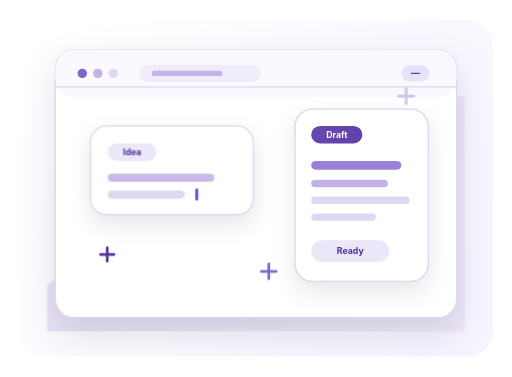
t = 0.00 s
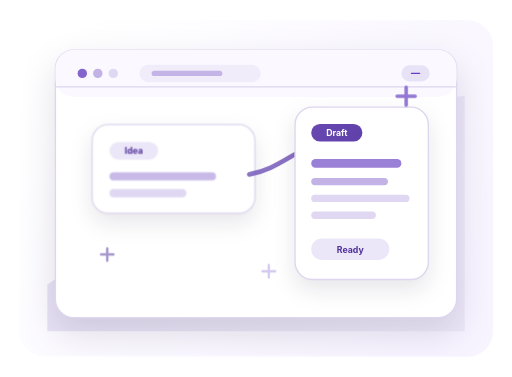
t = 0.90 s
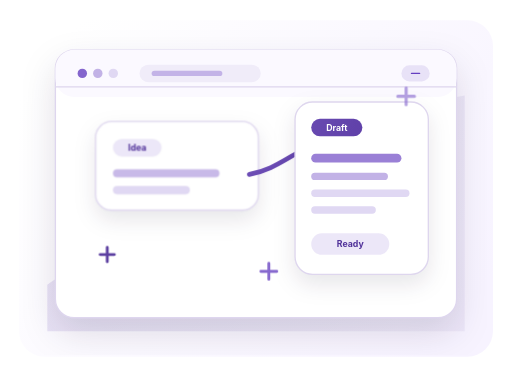
t = 2.03 s
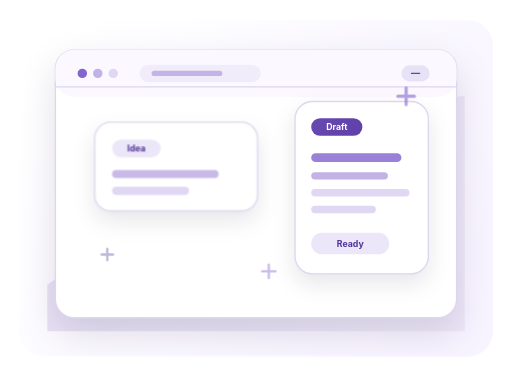
t = 3.17 s
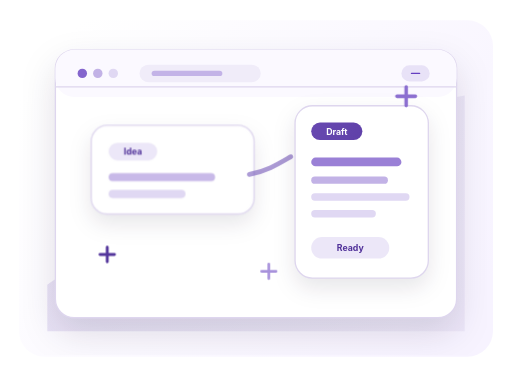
t = 4.19 s
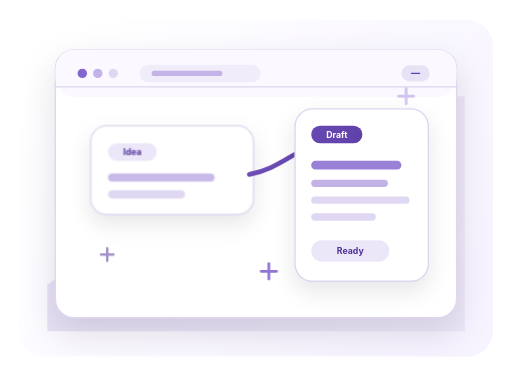
t = 5.17 s

The animated SVG that drew these frames (rendered in a browser with its animation timeline set to each time). Animation: 5 CSS @keyframes rules; one cycle of 6.30 s, repeats indefinitely.

<svg viewBox="0 0 760 560" xmlns="http://www.w3.org/2000/svg" role="img" aria-labelledby="title desc">
  <title id="title">WriteFlow drafting preview</title>
  <desc id="desc">A minimal animated preview showing an idea becoming a clean draft.</desc>
  <defs>
    <linearGradient id="surface" x1="90" y1="64" x2="672" y2="492" gradientUnits="userSpaceOnUse">
      <stop stop-color="#FFFFFF"/>
      <stop offset="1" stop-color="#F7F3FF"/>
    </linearGradient>
    <linearGradient id="accent" x1="165" y1="159" x2="579" y2="410" gradientUnits="userSpaceOnUse">
      <stop stop-color="#8465CD"/>
      <stop offset="1" stop-color="#51329A"/>
    </linearGradient>
    <linearGradient id="softAccent" x1="127" y1="136" x2="617" y2="454" gradientUnits="userSpaceOnUse">
      <stop stop-color="#8465CD" stop-opacity=".18"/>
      <stop offset="1" stop-color="#51329A" stop-opacity=".06"/>
    </linearGradient>
    <filter id="shadow" x="34" y="27" width="688" height="500" filterUnits="userSpaceOnUse" color-interpolation-filters="sRGB">
      <feDropShadow dx="0" dy="22" stdDeviation="26" flood-color="#140C27" flood-opacity=".12"/>
    </filter>
    <filter id="smallShadow" x="0" y="0" width="760" height="560" filterUnits="userSpaceOnUse" color-interpolation-filters="sRGB">
      <feDropShadow dx="0" dy="14" stdDeviation="16" flood-color="#140C27" flood-opacity=".10"/>
    </filter>
    <style>
      #draftCard {
        animation: floatDraft 5.4s ease-in-out infinite;
        transform-box: fill-box;
        transform-origin: center;
      }

      #ideaChip {
        animation: floatChip 4.8s ease-in-out infinite;
        transform-box: fill-box;
        transform-origin: center;
      }

      #flowLine {
        stroke-dasharray: 210;
        stroke-dashoffset: 210;
        animation: drawFlow 3.6s ease-in-out infinite;
      }

      #sparkOne,
      #sparkTwo,
      #sparkThree {
        animation: sparkPulse 2.6s ease-in-out infinite;
        transform-box: fill-box;
        transform-origin: center;
      }

      #sparkTwo {
        animation-delay: .45s;
      }

      #sparkThree {
        animation-delay: .9s;
      }

      #cursor {
        animation: cursorBlink 1.15s steps(2, start) infinite;
      }

      @keyframes floatDraft {
        0%, 100% { transform: translateY(0); }
        50% { transform: translateY(-12px); }
      }

      @keyframes floatChip {
        0%, 100% { transform: translateX(0) translateY(0); }
        50% { transform: translateX(8px) translateY(-7px); }
      }

      @keyframes drawFlow {
        0% { stroke-dashoffset: 210; opacity: .35; }
        42%, 72% { stroke-dashoffset: 0; opacity: 1; }
        100% { stroke-dashoffset: -210; opacity: .35; }
      }

      @keyframes sparkPulse {
        0%, 100% { opacity: .35; transform: scale(.86); }
        50% { opacity: 1; transform: scale(1.08); }
      }

      @keyframes cursorBlink {
        0%, 48% { opacity: 1; }
        49%, 100% { opacity: 0; }
      }

      @media (prefers-reduced-motion: reduce) {
        #draftCard,
        #ideaChip,
        #flowLine,
        #sparkOne,
        #sparkTwo,
        #sparkThree,
        #cursor {
          animation: none;
        }
      }
    </style>
  </defs>

  <rect x="28" y="30" width="704" height="500" rx="38" fill="url(#surface)"/>
  <path d="M70 423C156 360 246 392 336 334C426 276 484 176 690 142V492H70V423Z" fill="url(#softAccent)"/>

  <g filter="url(#shadow)">
    <rect x="82" y="74" width="596" height="398" rx="28" fill="#FFFFFF" stroke="#DED6EE" stroke-width="2"/>
    <rect x="82" y="74" width="596" height="70" rx="28" fill="#FBF9FF"/>
    <path d="M82 129H678" stroke="#DED6EE" stroke-width="2"/>
    <circle cx="122" cy="109" r="7" fill="#8465CD"/>
    <circle cx="145" cy="109" r="7" fill="#C2B2E6"/>
    <circle cx="168" cy="109" r="7" fill="#E0D8F3"/>
    <rect x="207" y="96" width="180" height="26" rx="13" fill="#F0ECF9"/>
    <rect x="225" y="105" width="105" height="8" rx="4" fill="#8465CD" opacity=".42"/>
    <rect x="596" y="97" width="42" height="24" rx="12" fill="#653EC1" opacity=".12"/>
    <path d="M611 109H623" stroke="#653EC1" stroke-width="2" stroke-linecap="round"/>
  </g>

  <g id="ideaChip" filter="url(#smallShadow)">
    <rect x="134" y="187" width="242" height="132" rx="24" fill="#FFFFFF" stroke="#DED6EE" stroke-width="2"/>
    <rect x="160" y="213" width="72" height="26" rx="13" fill="#653EC1" opacity=".12"/>
    <text x="196" y="231" text-anchor="middle" font-size="13" font-weight="700" fill="#51329A" font-family="Inter, ui-sans-serif, system-ui, -apple-system, BlinkMacSystemFont, Segoe UI, sans-serif">Idea</text>
    <rect x="160" y="258" width="158" height="12" rx="6" fill="#C2B2E6" opacity=".9"/>
    <rect x="160" y="283" width="114" height="12" rx="6" fill="#E0D8F3"/>
    <rect id="cursor" x="290" y="280" width="4" height="18" rx="2" fill="#653EC1"/>
  </g>

  <path id="flowLine" d="M370 259C418 250 438 220 470 219C504 219 524 249 547 272" fill="none" stroke="url(#accent)" stroke-width="7" stroke-linecap="round"/>
  <path d="M535 273L553 275L546 258" fill="none" stroke="#51329A" stroke-width="7" stroke-linecap="round" stroke-linejoin="round"/>

  <g id="draftCard" filter="url(#smallShadow)">
    <rect x="438" y="162" width="198" height="256" rx="26" fill="#FFFFFF" stroke="#DED6EE" stroke-width="2"/>
    <rect x="462" y="187" width="76" height="26" rx="13" fill="url(#accent)"/>
    <text x="500" y="205" text-anchor="middle" font-size="13" font-weight="700" fill="#FFFFFF" font-family="Inter, ui-sans-serif, system-ui, -apple-system, BlinkMacSystemFont, Segoe UI, sans-serif">Draft</text>
    <rect x="462" y="239" width="134" height="13" rx="6.5" fill="#8465CD" opacity=".82"/>
    <rect x="462" y="267" width="114" height="11" rx="5.5" fill="#C2B2E6"/>
    <rect x="462" y="292" width="146" height="11" rx="5.5" fill="#E0D8F3"/>
    <rect x="462" y="317" width="96" height="11" rx="5.5" fill="#E0D8F3"/>
    <rect x="462" y="357" width="116" height="32" rx="16" fill="#653EC1" opacity=".12"/>
    <text x="520" y="378" text-anchor="middle" font-size="13" font-weight="700" fill="#51329A" font-family="Inter, ui-sans-serif, system-ui, -apple-system, BlinkMacSystemFont, Segoe UI, sans-serif">Ready</text>
  </g>

  <g id="sparkOne">
    <path d="M603 130V156M590 143H616" stroke="#8465CD" stroke-width="5" stroke-linecap="round"/>
  </g>
  <g id="sparkTwo">
    <path d="M159 368V388M149 378H169" stroke="#51329A" stroke-width="4" stroke-linecap="round"/>
  </g>
  <g id="sparkThree">
    <path d="M399 392V414M388 403H410" stroke="#8465CD" stroke-width="4" stroke-linecap="round"/>
  </g>
</svg>
